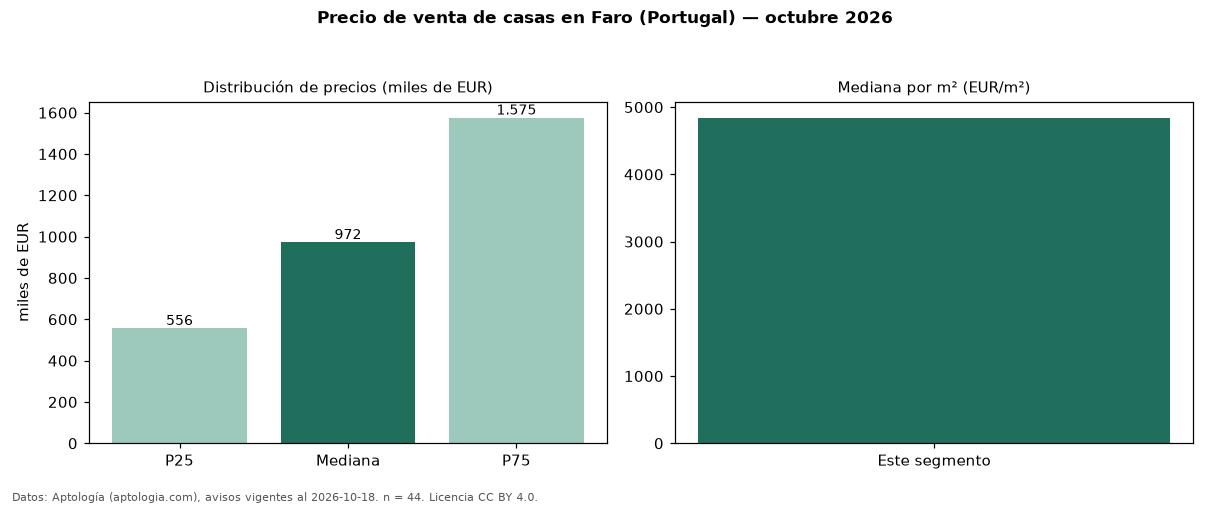

The table this chart was drawn from, first rows:
seccion, metrica, valor, moneda, n
precio, p25, 556500, EUR, 44
precio, mediana, 972500, EUR, 44
precio, p75, 1575000, EUR, 44
precio, minimo, 158000, EUR, 44
precio, maximo, 3600000, EUR, 44
m2, mediana_precio_m2, 4841, EUR, 37
m2, area_mediana_m2, 162.0, m2, 37
banos, mediana_banos, 4.0, , 
parqueadero, pct_con_parqueadero, 84.1, %, 44
habitaciones, 3+, 1100000, EUR, 39
fuente, fecha_datos, 2026-10-18, , 
fuente, atribucion, https://www.aptologia.com/pt/venda/faro, , 
fuente, licencia, CC BY 4.0, , 
